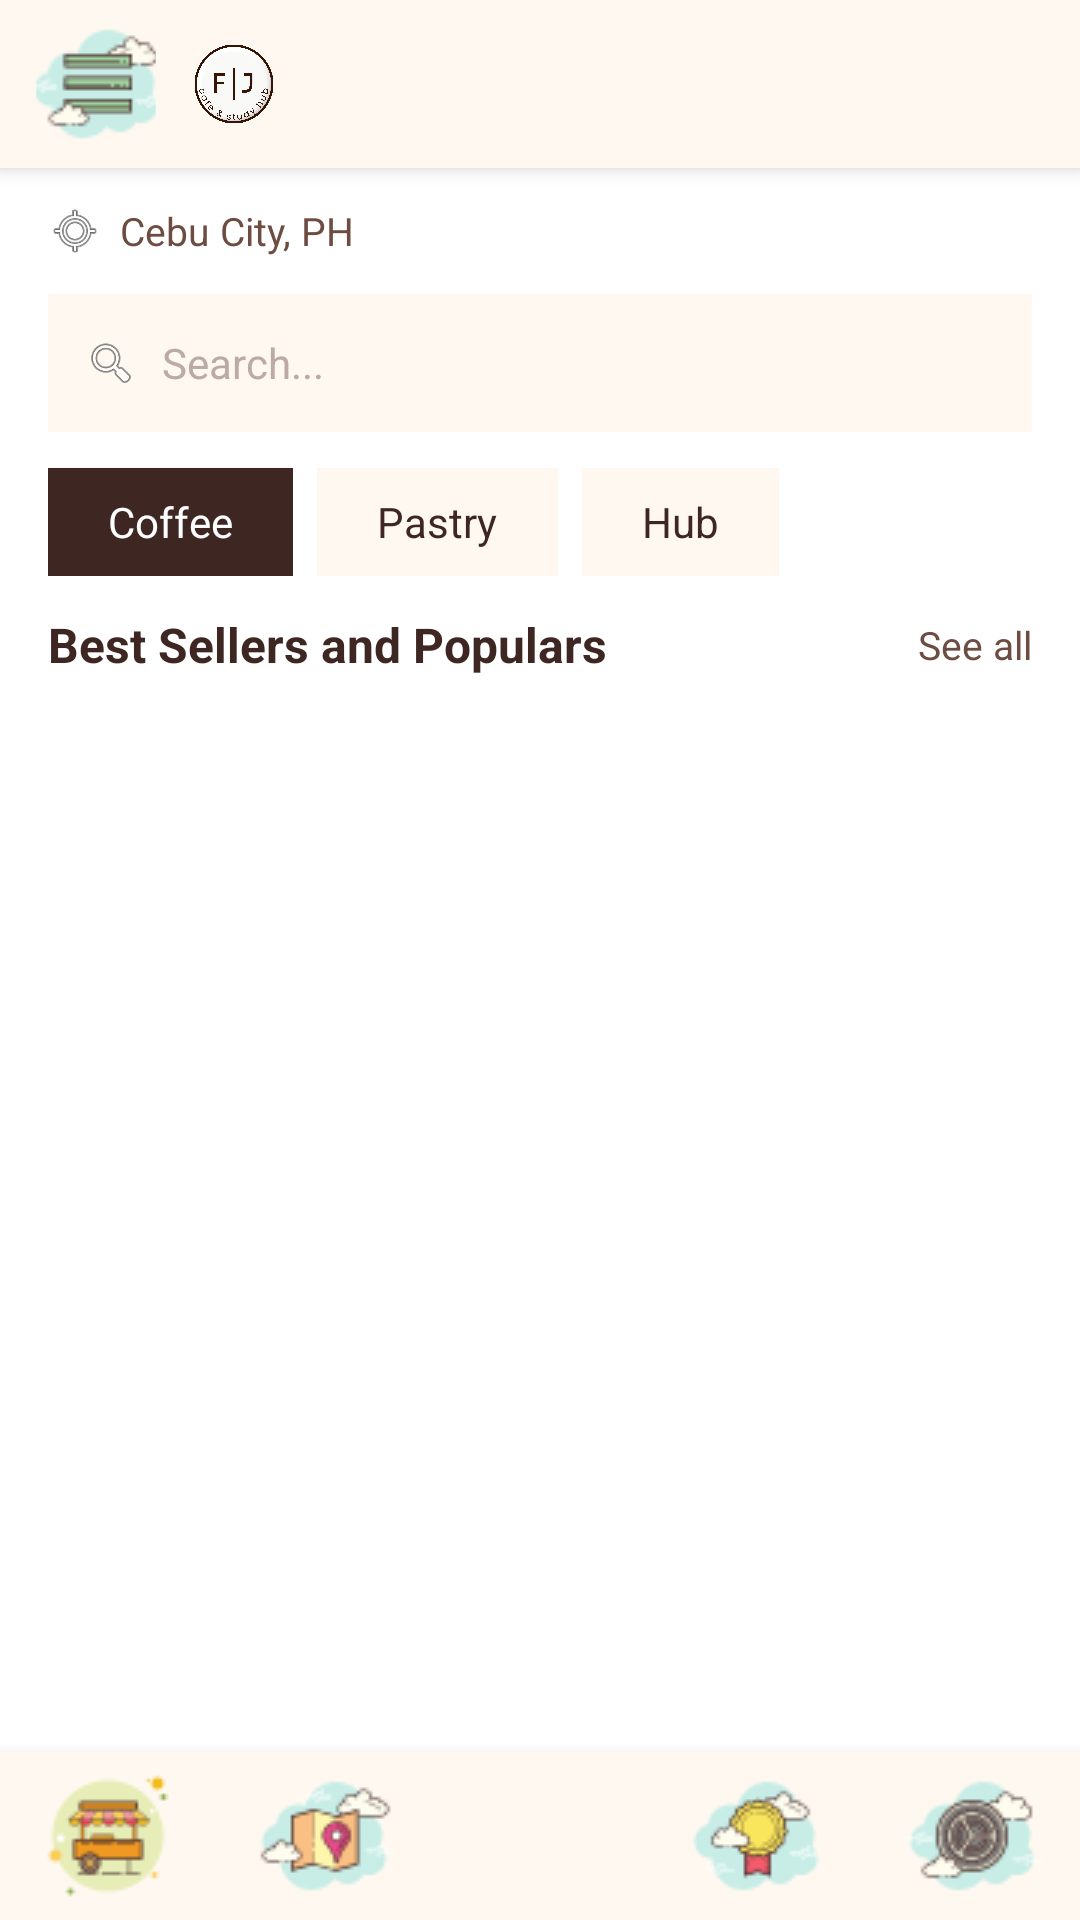

Android layout source for this screen:
<!-- AndroidManifest.xml: application theme Theme.FJCafeStudyHub -->
<!-- res/layout/activity_homescreen.xml -->
<?xml version="1.0" encoding="utf-8"?>
<LinearLayout xmlns:android="http://schemas.android.com/apk/res/android"
    android:layout_width="match_parent"
    android:layout_height="match_parent"
    android:orientation="vertical"
    android:background="#FFFFFF">

    <LinearLayout
        android:layout_width="match_parent"
        android:layout_height="56dp"
        android:orientation="horizontal"
        android:background="#FFF8F0"
        android:paddingStart="12dp"
        android:paddingEnd="12dp"
        android:gravity="center_vertical"
        android:elevation="4dp">

        <ImageButton
            android:id="@+id/btnMenu"
            android:layout_width="40dp"
            android:layout_height="40dp"
            android:src="@drawable/cafe_menu"
            android:background="?attr/selectableItemBackgroundBorderless"
            android:contentDescription="Menu" />

        <ImageView
            android:layout_width="36dp"
            android:layout_height="36dp"
            android:src="@drawable/cafe_logo"
            android:layout_marginStart="8dp"
            android:contentDescription="FJ Cafe Logo" />

        <View
            android:layout_width="0dp"
            android:layout_height="0dp"
            android:layout_weight="1" />

        <ImageButton
            android:id="@+id/btnProfile"
            android:layout_width="40dp"
            android:layout_height="40dp"
            android:src="@drawable/cafe_account"
            android:background="?attr/selectableItemBackgroundBorderless"
            android:contentDescription="Profile" />

    </LinearLayout>

    <LinearLayout
        android:layout_width="match_parent"
        android:layout_height="wrap_content"
        android:orientation="horizontal"
        android:paddingStart="16dp"
        android:paddingEnd="16dp"
        android:paddingTop="12dp"
        android:paddingBottom="4dp"
        android:gravity="center_vertical">

        <ImageView
            android:layout_width="18dp"
            android:layout_height="18dp"
            android:src="@android:drawable/ic_menu_mylocation"
            android:contentDescription="Location"
            android:layout_marginEnd="6dp" />

        <TextView
            android:id="@+id/txtLocation"
            android:layout_width="wrap_content"
            android:layout_height="wrap_content"
            android:text="Cebu City, PH"
            android:textSize="13sp"
            android:textColor="#6D4C41" />

    </LinearLayout>

    <LinearLayout
        android:layout_width="match_parent"
        android:layout_height="46dp"
        android:orientation="horizontal"
        android:background="#FFF8F0"
        android:layout_marginStart="16dp"
        android:layout_marginEnd="16dp"
        android:layout_marginTop="8dp"
        android:layout_marginBottom="12dp"
        android:paddingStart="12dp"
        android:paddingEnd="12dp"
        android:gravity="center_vertical">

        <ImageView
            android:layout_width="18dp"
            android:layout_height="18dp"
            android:src="@android:drawable/ic_menu_search"
            android:contentDescription="Search Icon"
            android:layout_marginEnd="8dp" />

        <TextView
            android:id="@+id/txtSearch"
            android:layout_width="0dp"
            android:layout_height="wrap_content"
            android:layout_weight="1"
            android:text="Search..."
            android:textSize="14sp"
            android:textColor="#BCAAA4"
            android:clickable="true"
            android:focusable="true" />

    </LinearLayout>

    <HorizontalScrollView
        android:layout_width="match_parent"
        android:layout_height="wrap_content"
        android:paddingStart="16dp"
        android:paddingEnd="16dp"
        android:paddingBottom="12dp"
        android:scrollbars="none">

        <LinearLayout
            android:layout_width="wrap_content"
            android:layout_height="wrap_content"
            android:orientation="horizontal">

            <TextView
                android:id="@+id/chipCoffee"
                android:layout_width="wrap_content"
                android:layout_height="36dp"
                android:text="Coffee"
                android:textSize="14sp"
                android:textColor="#FFFFFF"
                android:background="#3E2723"
                android:paddingStart="20dp"
                android:paddingEnd="20dp"
                android:gravity="center"
                android:layout_marginEnd="8dp"
                android:clickable="true"
                android:focusable="true" />

            <TextView
                android:id="@+id/chipPastry"
                android:layout_width="wrap_content"
                android:layout_height="36dp"
                android:text="Pastry"
                android:textSize="14sp"
                android:textColor="#3E2723"
                android:background="#FFF8F0"
                android:paddingStart="20dp"
                android:paddingEnd="20dp"
                android:gravity="center"
                android:layout_marginEnd="8dp"
                android:clickable="true"
                android:focusable="true" />

            <TextView
                android:id="@+id/chipHub"
                android:layout_width="wrap_content"
                android:layout_height="36dp"
                android:text="Hub"
                android:textSize="14sp"
                android:textColor="#3E2723"
                android:background="#FFF8F0"
                android:paddingStart="20dp"
                android:paddingEnd="20dp"
                android:gravity="center"
                android:clickable="true"
                android:focusable="true" />

        </LinearLayout>
    </HorizontalScrollView>

    <LinearLayout
        android:layout_width="match_parent"
        android:layout_height="wrap_content"
        android:orientation="horizontal"
        android:paddingStart="16dp"
        android:paddingEnd="16dp"
        android:paddingBottom="8dp"
        android:gravity="center_vertical">

        <TextView
            android:id="@+id/txtSectionLabel"
            android:layout_width="0dp"
            android:layout_height="wrap_content"
            android:layout_weight="1"
            android:text="Best Sellers and Populars"
            android:textSize="16sp"
            android:textStyle="bold"
            android:textColor="#3E2723" />

        <TextView
            android:id="@+id/txtSeeAll"
            android:layout_width="wrap_content"
            android:layout_height="wrap_content"
            android:text="See all"
            android:textSize="13sp"
            android:textColor="#6D4C41"
            android:clickable="true"
            android:focusable="true" />

    </LinearLayout>

    <androidx.recyclerview.widget.RecyclerView
        android:id="@+id/rvHome"
        android:layout_width="match_parent"
        android:layout_height="0dp"
        android:layout_weight="1"
        android:paddingStart="12dp"
        android:paddingEnd="12dp"
        android:paddingBottom="8dp"
        android:clipToPadding="false" />

    <LinearLayout
        android:layout_width="match_parent"
        android:layout_height="56dp"
        android:orientation="horizontal"
        android:background="#FFF8F0"
        android:gravity="center"
        android:elevation="8dp">

        <ImageButton
            android:id="@+id/navCart"
            android:layout_width="0dp"
            android:layout_height="match_parent"
            android:layout_weight="1"
            android:src="@drawable/cafe_cart"
            android:background="?attr/selectableItemBackgroundBorderless"
            android:contentDescription="Cart" />

        <ImageButton
            android:id="@+id/navLocator"
            android:layout_width="0dp"
            android:layout_height="match_parent"
            android:layout_weight="1"
            android:src="@drawable/cafe_locator"
            android:background="?attr/selectableItemBackgroundBorderless"
            android:contentDescription="Locator" />

        <ImageButton
            android:id="@+id/navHome"
            android:layout_width="0dp"
            android:layout_height="match_parent"
            android:layout_weight="1"
            android:src="@drawable/cafe_home"
            android:background="?attr/selectableItemBackgroundBorderless"
            android:contentDescription="Home" />

        <ImageButton
            android:id="@+id/navRewards"
            android:layout_width="0dp"
            android:layout_height="match_parent"
            android:layout_weight="1"
            android:src="@drawable/cafe_rewards"
            android:background="?attr/selectableItemBackgroundBorderless"
            android:contentDescription="Rewards" />

        <ImageButton
            android:id="@+id/navSettings"
            android:layout_width="0dp"
            android:layout_height="match_parent"
            android:layout_weight="1"
            android:src="@drawable/cafe_settings"
            android:background="?attr/selectableItemBackgroundBorderless"
            android:contentDescription="Settings" />

    </LinearLayout>

</LinearLayout>
<!-- resources referenced by this layout -->
<resources>
  <!-- drawable cafe_cart: png bitmap (drawable, 1802 bytes) -->
  <!-- drawable cafe_locator: png bitmap (drawable, 1965 bytes) -->
  <!-- drawable cafe_logo: png bitmap (drawable, 255995 bytes) -->
  <!-- drawable cafe_menu: png bitmap (drawable, 1400 bytes) -->
  <!-- drawable cafe_rewards: png bitmap (drawable, 1992 bytes) -->
  <!-- drawable cafe_settings: png bitmap (drawable, 2521 bytes) -->
  <style name="Theme.FJCafeStudyHub" parent="Theme.MaterialComponents.DayNight.NoActionBar">
  
          
          <item name="colorPrimary">#4E342E</item>
          <item name="colorPrimaryVariant">#3E2723</item>
          <item name="colorOnPrimary">#FFFFFF</item>
  
          
          <item name="colorSecondary">#8D6E63</item>
          <item name="colorOnSecondary">#FFFFFF</item>
  
          
          <item name="android:colorBackground">#F5E6D3</item>
  
      </style>
</resources>
